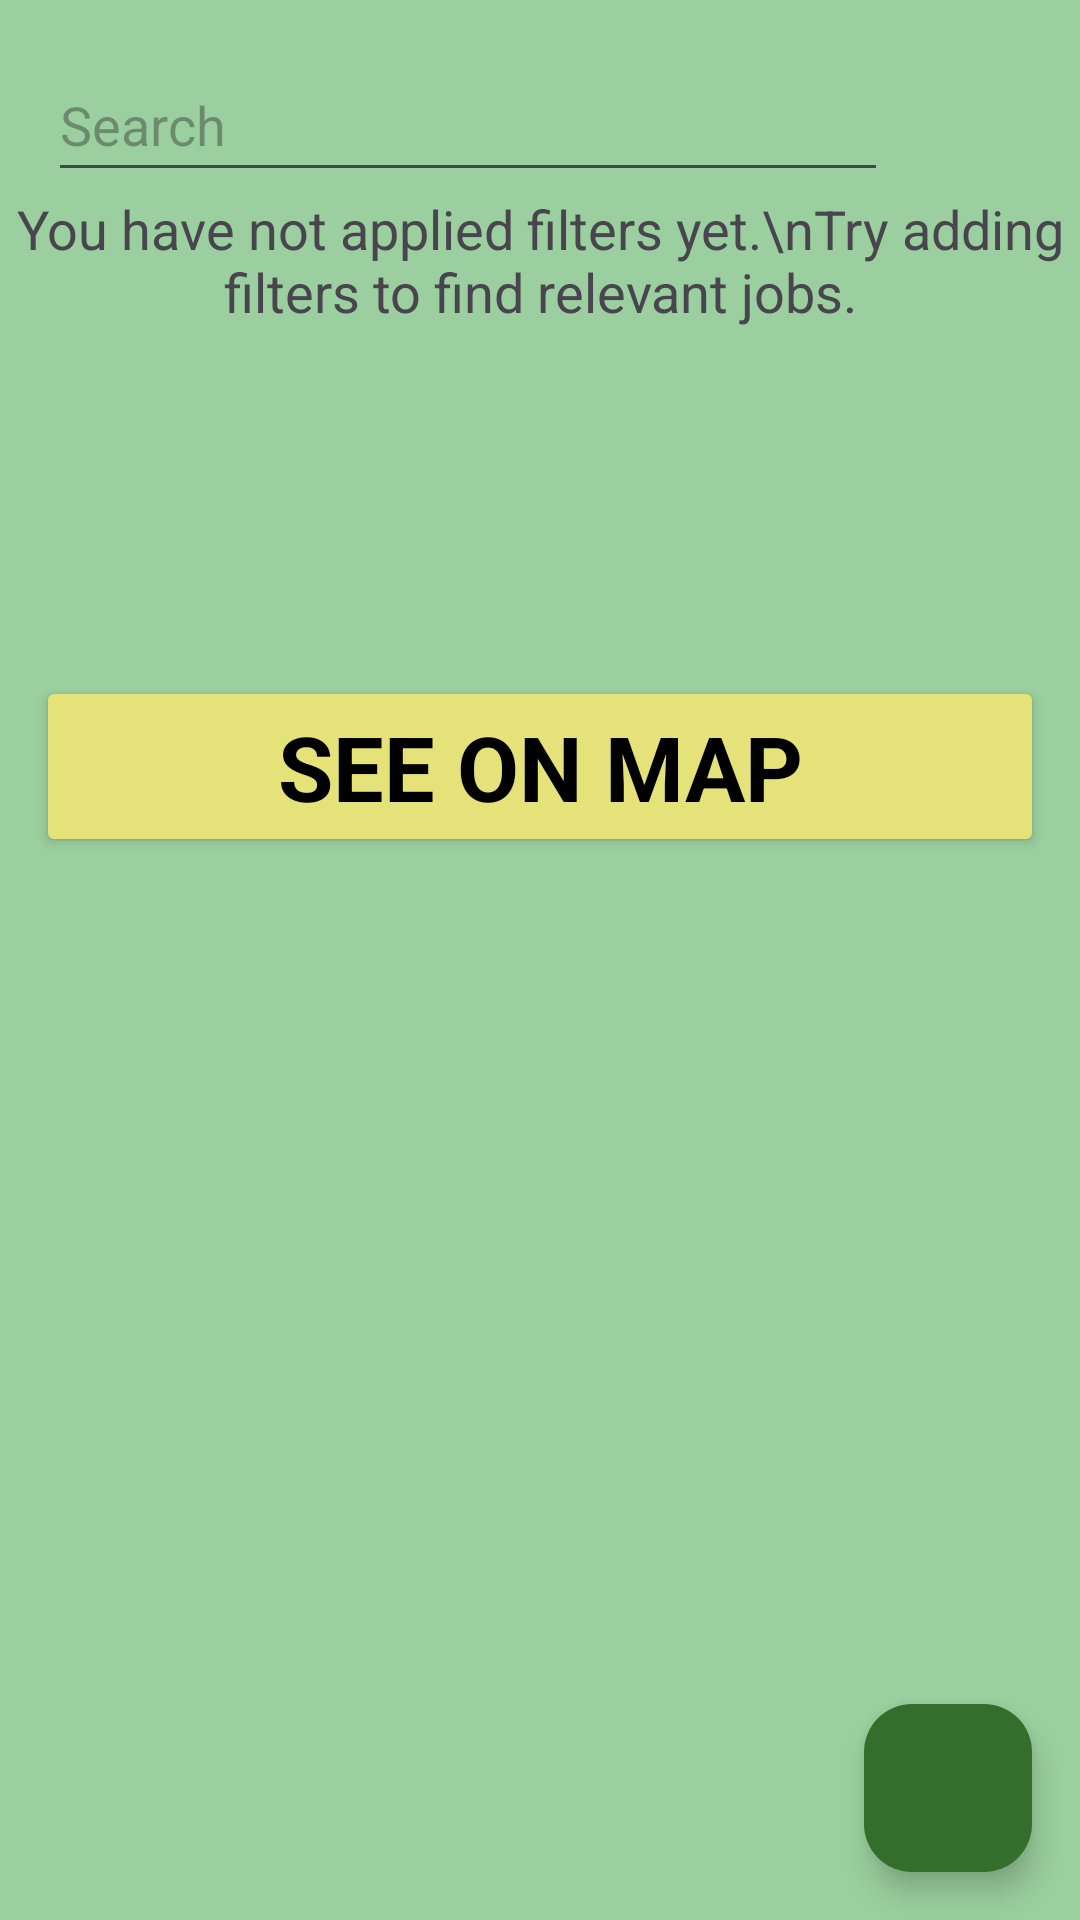

Android layout source for this screen:
<!-- AndroidManifest.xml: application theme Theme.Quickcash -->
<!-- res/layout/activity_search.xml -->
<?xml version="1.0" encoding="utf-8"?>
<androidx.constraintlayout.widget.ConstraintLayout xmlns:android="http://schemas.android.com/apk/res/android"
    xmlns:app="http://schemas.android.com/apk/res-auto"
    xmlns:tools="http://schemas.android.com/tools"
    android:id="@+id/searchActivityLayout"
    android:layout_width="match_parent"
    android:layout_height="match_parent"
    tools:context=".Activities.SearchActivity"
    android:background="#9bcf9f">

    <ImageButton
        android:id="@+id/filterButton"
        android:layout_width="48dp"
        android:layout_height="48dp"
        android:layout_marginTop="16dp"
        android:layout_marginEnd="8dp"
        android:background="@android:color/transparent"
        android:src="@drawable/baseline_filter_list_24"
        app:layout_constraintEnd_toEndOf="parent"
        app:layout_constraintTop_toTopOf="parent" />

    <EditText
        android:id="@+id/searchBar"
        android:layout_width="0dp"
        android:layout_height="wrap_content"
        android:layout_marginStart="16dp"
        android:layout_marginTop="16dp"
        android:layout_marginEnd="8dp"
        android:ems="10"
        android:hint="Search"
        android:inputType="text"
        android:minHeight="48dp"
        app:layout_constraintEnd_toStartOf="@+id/filterButton"
        app:layout_constraintStart_toStartOf="parent"
        app:layout_constraintTop_toTopOf="parent" />

    <androidx.recyclerview.widget.RecyclerView
        android:id="@+id/searchResultsRecycler"
        android:layout_width="match_parent"
        android:layout_height="0dp"
        android:layout_marginStart="16dp"
        android:layout_marginTop="16dp"
        android:layout_marginEnd="16dp"
        app:layout_constraintEnd_toEndOf="parent"
        app:layout_constraintStart_toStartOf="parent"
        app:layout_constraintTop_toBottomOf="@+id/searchBar" />

    <com.google.android.material.floatingactionbutton.FloatingActionButton
        android:id="@+id/fab"
        android:layout_width="wrap_content"
        android:layout_height="wrap_content"
        android:layout_gravity="end|bottom"
        android:layout_margin="16dp"
        android:contentDescription="Open Map"
        android:src="@drawable/ic_home_black_24dp"
        app:layout_constraintBottom_toBottomOf="parent"
        app:layout_constraintEnd_toEndOf="parent"
        app:backgroundTint="#346e2c"
        android:textStyle="bold"
        android:textColor="@color/black"/>

    <Button
        android:id="@+id/mapButton"
        android:layout_width="0dp"
        android:layout_height="wrap_content"
        android:layout_marginStart="12dp"
        android:layout_marginTop="94dp"
        android:layout_marginEnd="12dp"
        android:layout_marginBottom="231dp"
        android:fontFamily="sans-serif"
        android:text="See on map"
        android:textSize="30dp"
        app:layout_constraintBottom_toTopOf="@+id/fab"
        app:layout_constraintEnd_toEndOf="parent"
        app:layout_constraintStart_toStartOf="parent"
        app:layout_constraintTop_toBottomOf="@+id/searchResultsRecycler"
        app:backgroundTint="#e4e278"
        android:textStyle="bold"
        android:textColor="@color/black"/>
    <FrameLayout
        android:id="@+id/map"
        android:layout_width="match_parent"
        android:layout_height="1000dp"
        app:layout_constraintTop_toBottomOf="@id/searchBar"
        app:layout_constraintStart_toStartOf="parent"
        app:layout_constraintEnd_toEndOf="parent">

        <TextView
            android:id="@+id/emptySearchTextView"
            android:layout_width="match_parent"
            android:layout_height="wrap_content"
            android:text="You have not applied filters yet.\nTry adding filters to find relevant jobs."
            android:textAlignment="center"
            android:textSize="18sp"
            app:layout_constraintStart_toStartOf="parent"
            app:layout_constraintTop_toTopOf="parent" />
    </FrameLayout>


</androidx.constraintlayout.widget.ConstraintLayout>
<!-- resources referenced by this layout -->
<resources>
  <color name="black">#FF000000</color>
  <style name="Theme.Quickcash" parent="Base.Theme.Quickcash" />
  <style name="Base.Theme.Quickcash" parent="Theme.Material3.DayNight.NoActionBar">
          
          
      </style>
</resources>
